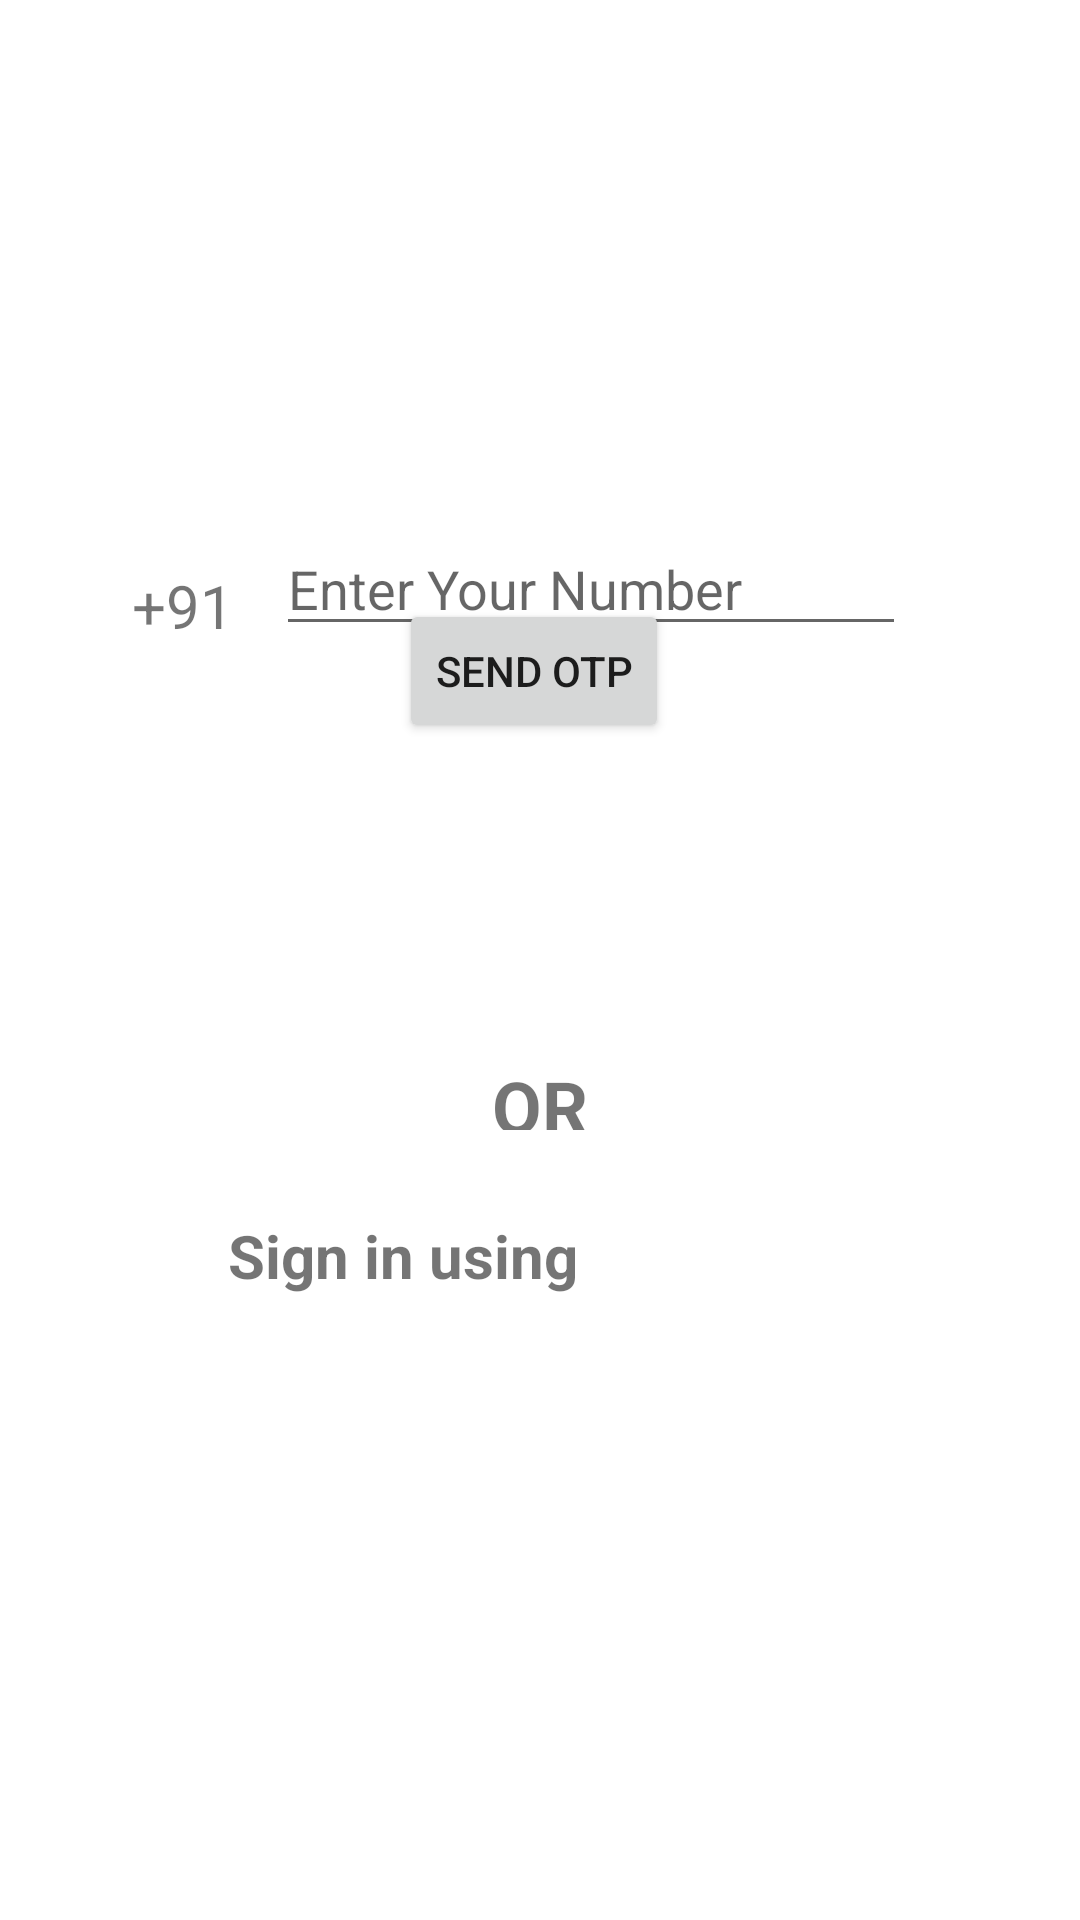

Layout XML and referenced resources for this Android screen:
<!-- AndroidManifest.xml: application theme Theme.AccidentDetector -->
<!-- res/layout/activity_login.xml -->
<?xml version="1.0" encoding="utf-8"?>
<androidx.constraintlayout.widget.ConstraintLayout xmlns:android="http://schemas.android.com/apk/res/android"
    xmlns:app="http://schemas.android.com/apk/res-auto"
    xmlns:tools="http://schemas.android.com/tools"
    android:layout_width="match_parent"
    android:layout_height="match_parent"
    tools:context=".Login">

    <Button
        android:id="@+id/button"
        android:layout_width="wrap_content"
        android:layout_height="wrap_content"
        android:layout_marginBottom="408dp"
        android:text="@string/send_otp"
        app:layout_constraintBottom_toBottomOf="parent"
        app:layout_constraintEnd_toEndOf="parent"
        app:layout_constraintHorizontal_bias="0.492"
        app:layout_constraintStart_toStartOf="parent"
        app:layout_constraintTop_toBottomOf="@+id/phone" />

    <TextView
        android:id="@+id/textView"
        android:layout_width="wrap_content"
        android:layout_height="wrap_content"
        android:layout_marginStart="55dp"
        android:layout_marginEnd="14dp"
        android:gravity="center_horizontal|center_vertical"
        android:text="@string/_91"
        android:textAlignment="center"
        android:textSize="20sp"
        app:layout_constraintBottom_toBottomOf="@+id/phone"
        app:layout_constraintEnd_toStartOf="@+id/phone"
        app:layout_constraintStart_toStartOf="parent" />

    <EditText
        android:id="@+id/phone"
        android:layout_width="wrap_content"
        android:layout_height="wrap_content"
        android:layout_marginTop="174dp"
        android:layout_marginEnd="69dp"
        android:layout_marginBottom="137dp"
        android:ems="10"
        android:hint="@string/enter_your_number"
        android:inputType="phone"
        app:layout_constraintBottom_toTopOf="@+id/textView2"
        app:layout_constraintEnd_toEndOf="parent"
        app:layout_constraintStart_toEndOf="@+id/textView"
        app:layout_constraintTop_toTopOf="parent" />

    <TextView
        android:id="@+id/textView2"
        android:layout_width="69dp"
        android:layout_height="0dp"
        android:layout_marginBottom="51dp"
        android:gravity="center_horizontal|center_vertical"
        android:text="@string/or"
        android:textSize="24sp"
        android:textStyle="bold"
        app:layout_constraintBottom_toTopOf="@+id/google"
        app:layout_constraintEnd_toEndOf="parent"
        app:layout_constraintStart_toStartOf="parent"
        app:layout_constraintTop_toBottomOf="@+id/phone" />

    <ImageView
        android:id="@+id/google"
        android:layout_width="103dp"
        android:layout_height="0dp"
        android:layout_marginBottom="188dp"
        app:layout_constraintBottom_toBottomOf="parent"
        app:layout_constraintEnd_toEndOf="parent"
        app:layout_constraintHorizontal_bias="0.779"
        app:layout_constraintStart_toStartOf="parent"
        app:layout_constraintTop_toBottomOf="@+id/textView2"
        app:srcCompat="@drawable/google_logo" />

    <ProgressBar
        android:id="@+id/progressBar"
        style="?android:attr/progressBarStyle"
        android:layout_width="60dp"
        android:layout_height="57dp"
        app:layout_constraintBottom_toBottomOf="parent"
        app:layout_constraintEnd_toEndOf="parent"
        app:layout_constraintHorizontal_bias="0.487"
        app:layout_constraintStart_toStartOf="parent"
        app:layout_constraintTop_toTopOf="parent" />

    <TextView
        android:id="@+id/textView5"
        android:layout_width="166dp"
        android:layout_height="99dp"
        android:layout_marginBottom="172dp"
        android:gravity="center_horizontal|center_vertical"
        android:text="@string/sign_in_using"
        android:textSize="20sp"
        android:textStyle="bold"
        app:layout_constraintBottom_toBottomOf="parent"
        app:layout_constraintEnd_toEndOf="parent"
        app:layout_constraintHorizontal_bias="0.265"
        app:layout_constraintStart_toStartOf="parent" />


</androidx.constraintlayout.widget.ConstraintLayout>
<!-- resources referenced by this layout -->
<resources>
  <string name="_91">+91</string>
  <string name="enter_your_number">Enter Your Number</string>
  <string name="or">OR</string>
  <string name="send_otp">Send OTP</string>
  <string name="sign_in_using">Sign in using</string>
  <style name="Theme.AccidentDetector" parent="Theme.MaterialComponents.DayNight.DarkActionBar">
          
          <item name="colorPrimary">@color/teal_200</item>
          <item name="colorPrimaryVariant">@color/teal_200</item>
          <item name="colorOnPrimary">@color/white</item>
          
          <item name="colorSecondary">@color/teal_200</item>
          <item name="colorSecondaryVariant">@color/teal_700</item>
          <item name="colorOnSecondary">@color/black</item>
          
          <item name="android:statusBarColor" tools:targetApi="l">?attr/colorPrimaryVariant</item>
          
      </style>
  <color name="teal_200">#FF03DAC5</color>
  <color name="white">#FFFFFFFF</color>
  <color name="teal_700">#FF018786</color>
  <color name="black">#FF000000</color>
</resources>
